Labelled photos from "converted_dataset", an image-classification folder in julkaswieta/coffee-defects. The possible labels are: defect, longberry, peaberry, premium.

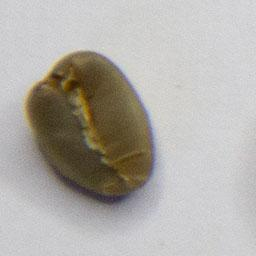
Label: premium

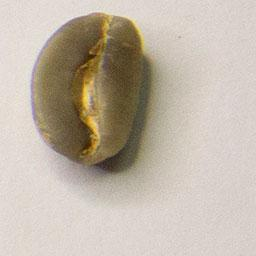
Label: longberry

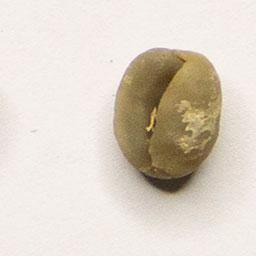
Label: peaberry

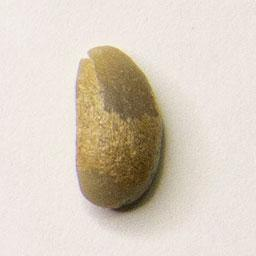
Label: longberry

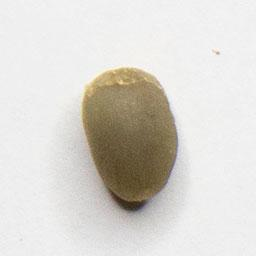
Label: peaberry

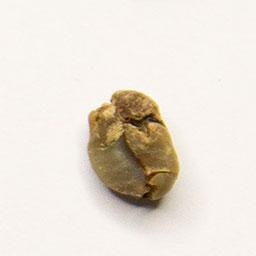
Label: defect
